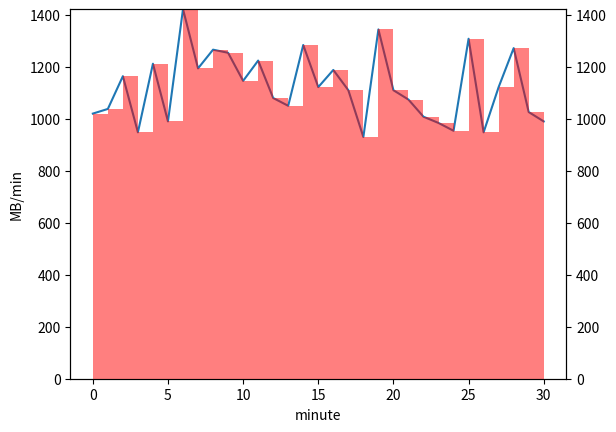

Recreate this plot in Python.
"""
Project 8: Numerical Integration
[redacted]
CST-305
[redacted]
"""

import numpy as np
import matplotlib.pyplot as plt
import math

# Get variables for Riemann Sum
start = 0
end = 30
subintervals = 30
interval = (end - start) / subintervals

# Start conditions
domain = np.linspace(0, 30, 31)

# Gets y values for the graph
y = [17.0, 17.3, 19.4, 15.8, 20.2, 16.5,
     23.7, 19.9, 21.1, 20.9, 19.1, 20.4,
     18.0, 17.5, 21.4, 18.7, 19.8, 18.5,
     15.5, 22.4, 18.5, 17.9, 16.8, 16.4,
     15.9, 21.8, 15.8, 18.7, 21.2, 17.1,
     16.5]

for i in range(0, len(y)):
    y[i] *= 60

# Finds y range
low = min(y)
high = max(y)

# Display plots (center)
fig, ax1 = plt.subplots()
ax1.plot(domain, y)
ax1.set_ylabel('MB/min')
ax1.set_xlabel('minute')
ax1.set_ylim(0, high)

# Set bar graph
y.pop()
domain = np.linspace(0, 29, 30)

ax2 = ax1.twinx()
ax2.bar(domain, y, width=interval, align='edge', alpha=0.5, color='red')
ax2.grid(False)
ax2.set_ylim(0, high)

plt.show()

# Calculates sum
c_sum = 0
for i in y:
    c_sum += i * interval

print("Left Riemann Sum: ", c_sum)
print("Granularity: ", subintervals)
